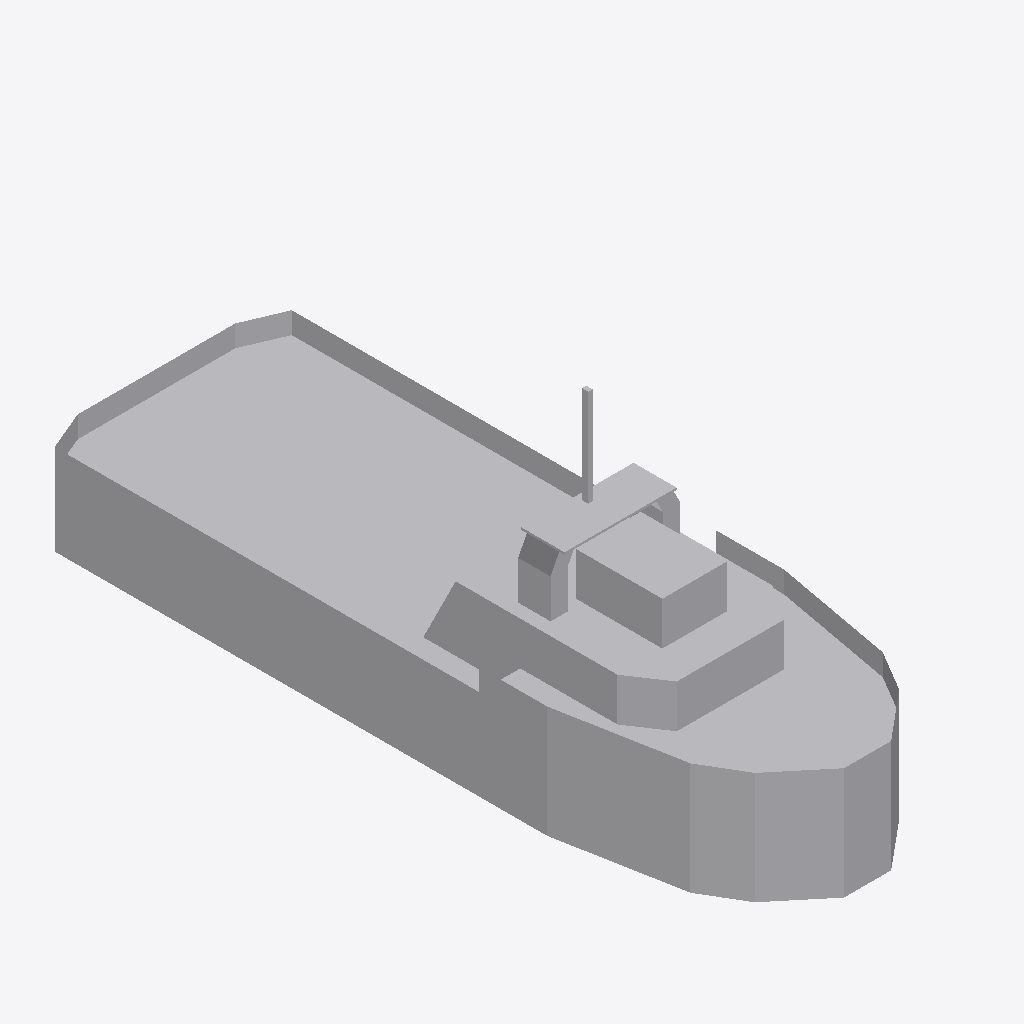
Isometric view of an IFC building model (IFC-SPF (STEP), schema IFC2X3, length unit metre), seen from the south-west, elements coloured by IFC class: 1 other element (light grey).
Extent 11.0 m × 33.0 m × 13.4 m (x, y, z). Elements (1): 1 IfcBuildingElementPart.

HEADER;
FILE_DESCRIPTION(('IFC 2x3 Building Model'),'2;1');
FILE_NAME('','',(''),(''),'','','');
FILE_SCHEMA(('IFC2X3'));
ENDSEC;
DATA;
#726=IFCPROJECT('3JBqo0tFP6V8_r5RGoeFle',$,'Port de Barcelona','',$,$,$,(#17),#727);
#1=IFCSITE('2hyE6oPF96YRBqnUyFcnP7',$,'Port de Barcelona',$,$,#8,$,$,.ELEMENT.,(41,22,58,800000),(2,10,58,799999),0.0,'',$);
#13=IFCBUILDINGELEMENTPART('0Tr1AbYyfCsfd7GCt92XtF',$,'APBCN-LOG-TRA-BarcoServicioPortuario_Remolcador_Tipo 3_LOD1','',$,#14,#15,$);
ENDSEC;
